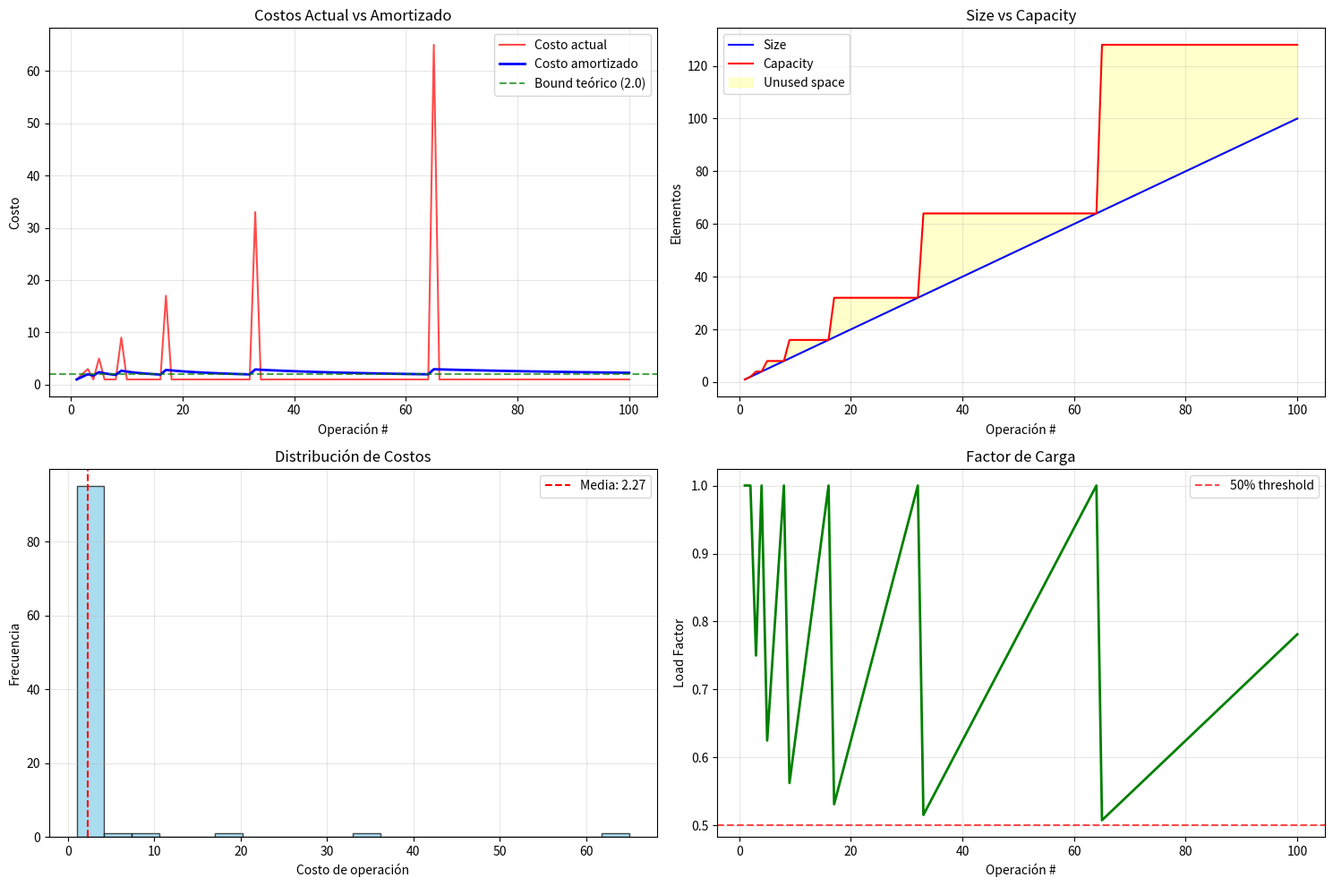

Here is the Python script that generated this plot:
import ctypes
from typing import Any, Iterator

class AdvancedDynamicArray:
    """Dynamic Array con métricas y optimizaciones avanzadas"""
    
    def __init__(self, initial_capacity: int = 8, growth_factor: float = 2.0, shrink_factor: float = 0.25):
        """Inicializa el dynamic array con parámetros configurables"""
        # Tu código aquí:
        # 1. Inicializar arrays de bajo nivel usando ctypes
        # 2. Configurar factores de crecimiento y shrinking
        # 3. Inicializar métricas de tracking
        
        self._capacity = initial_capacity
        self._size = 0
        self._growth_factor = growth_factor
        self._shrink_factor = shrink_factor
        
        # Crear array de bajo nivel
        self._data = self._make_array(self._capacity)
        
        # Métricas de rendimiento
        self._resize_count = 0
        self._total_allocations = initial_capacity
        
    def _make_array(self, capacity: int):
        """Crea array de bajo nivel usando ctypes"""
        # Tu código aquí:
        # 1. Usar ctypes.py_object para referencias Python
        # 2. Retornar array con capacidad especificada
        
        return (capacity * ctypes.py_object)()
    
    def _resize(self, new_capacity: int):
        """Redimensiona el array interno"""
        # Tu código aquí:
        # 1. Crear nuevo array con nueva capacidad
        # 2. Copiar elementos existentes
        # 3. Actualizar métricas
        # 4. Reemplazar array interno
        
        pass
    
    def append(self, value: Any) -> None:
        """Agrega elemento al final - O(1) amortizado"""
        # Tu código aquí:
        # 1. Verificar si necesita resize
        # 2. Agregar elemento
        # 3. Incrementar size
        
        pass
    
    def pop(self, index: int = None) -> Any:
        """Elimina y retorna elemento - O(1) para último, O(n) para otros"""
        # Tu código aquí:
        # 1. Manejar índice por defecto (último elemento)
        # 2. Validar índice
        # 3. Guardar valor a retornar
        # 4. Desplazar elementos si es necesario
        # 5. Decrementar size
        # 6. Considerar shrinking
        
        pass
    
    def insert(self, index: int, value: Any) -> None:
        """Inserta elemento en posición específica - O(n)"""
        # Tu código aquí:
        # 1. Validar índice
        # 2. Verificar si necesita resize
        # 3. Desplazar elementos hacia la derecha
        # 4. Insertar nuevo elemento
        # 5. Incrementar size
        
        pass
    
    def __getitem__(self, index: int) -> Any:
        """Acceso por índice - O(1)"""
        # Tu código aquí
        pass
    
    def __setitem__(self, index: int, value: Any) -> None:
        """Asignación por índice - O(1)"""
        # Tu código aquí
        pass
    
    def __len__(self) -> int:
        """Retorna tamaño actual - O(1)"""
        return self._size
    
    def __iter__(self) -> Iterator[Any]:
        """Iterador para for loops"""
        # Tu código aquí
        pass
    
    def get_metrics(self) -> dict:
        """Retorna métricas de rendimiento"""
        return {
            'size': self._size,
            'capacity': self._capacity,
            'load_factor': self._size / self._capacity if self._capacity > 0 else 0,
            'resize_count': self._resize_count,
            'total_allocations': self._total_allocations,
            'memory_efficiency': self._size / self._total_allocations if self._total_allocations > 0 else 0
        }
    
    def __repr__(self) -> str:
        """Representación para debugging"""
        items = [str(self._data[i]) for i in range(self._size)]
        return f"AdvancedDynamicArray([{', '.join(items)}]) cap={self._capacity}"

print("🔧 Implementa AdvancedDynamicArray")
print("💡 Recuerda: cada resize es costoso, pero el análisis amortizado lo justifica")

# 🧪 Testing de la implementación

def test_dynamic_array():
    """Suite de tests para validar la implementación"""
    
    print("🧪 Testing AdvancedDynamicArray...")
    
    # Test 1: Operaciones básicas
    print("\n1️⃣ Test: Operaciones básicas")
    arr = AdvancedDynamicArray(initial_capacity=4)
    
    # Tu código de testing aquí:
    # 1. Test append
    # 2. Test access
    # 3. Test assignment
    # 4. Test len
    
    pass
    
    # Test 2: Crecimiento automático
    print("\n2️⃣ Test: Crecimiento automático")
    # Tu código aquí:
    # 1. Llenar más allá de la capacidad inicial
    # 2. Verificar que la capacidad creció
    # 3. Verificar métricas de resize
    
    pass
    
    # Test 3: Insert y Pop
    print("\n3️⃣ Test: Insert y Pop")
    # Tu código aquí
    
    pass
    
    # Test 4: Shrinking
    print("\n4️⃣ Test: Shrinking")
    # Tu código aquí:
    # 1. Llenar array
    # 2. Eliminar muchos elementos
    # 3. Verificar que se redujo la capacidad
    
    pass
    
    # Test 5: Iteración
    print("\n5️⃣ Test: Iteración")
    # Tu código aquí
    
    pass
    
    print("\n✅ Todos los tests completados")

# Ejecutar tests
test_dynamic_array()

# 🏁 Benchmark vs Python list

import timeit
import random

def benchmark_vs_python_list():
    """Compara rendimiento con Python list nativo"""
    
    print("🏁 Benchmark: AdvancedDynamicArray vs Python list")
    print("=" * 60)
    
    sizes = [1000, 5000, 10000]
    
    for size in sizes:
        print(f"\n📊 Size: {size:,} elementos")
        print("-" * 40)
        
        # Tu código aquí: Implementar benchmarks
        
        # 1. APPEND OPERATIONS
        def test_custom_append():
            arr = AdvancedDynamicArray()
            for i in range(size):
                arr.append(i)
            return arr
        
        def test_python_append():
            arr = []
            for i in range(size):
                arr.append(i)
            return arr
        
        # Medir tiempos
        time_custom = timeit.timeit(test_custom_append, number=10) / 10
        time_python = timeit.timeit(test_python_append, number=10) / 10
        
        print(f"Append {size:,} items:")
        print(f"  Custom: {time_custom:.4f}s")
        print(f"  Python: {time_python:.4f}s")
        print(f"  Ratio: {time_custom/time_python:.2f}x")
        
        # 2. RANDOM ACCESS
        # Tu código aquí
        
        # 3. POP OPERATIONS
        # Tu código aquí
        
        # Mostrar métricas de la implementación custom
        custom_arr = test_custom_append()
        metrics = custom_arr.get_metrics()
        print(f"\n📈 Métricas custom array:")
        print(f"  Resizes: {metrics['resize_count']}")
        print(f"  Load factor: {metrics['load_factor']:.2f}")
        print(f"  Memory efficiency: {metrics['memory_efficiency']:.2f}")

benchmark_vs_python_list()

print("\n💡 Observaciones:")
print("- Python list está altamente optimizado en C")
print("- Nuestra implementación demuestra los conceptos")
print("- El overhead de Python objects afecta el rendimiento")

import matplotlib.pyplot as plt
import numpy as np
from collections import deque

class AmortizedTracker:
    """Tracker para análisis detallado de costos amortizados"""
    
    def __init__(self, growth_factor: float = 2.0):
        self.growth_factor = growth_factor
        self.operations = []
        self.resize_operations = []
        
        # Estado del array
        self.capacity = 1
        self.size = 0
        
        # Métricas acumulativas
        self.total_copies = 0
        self.total_operations = 0
    
    def append_operation(self):
        """Simula una operación append y registra costos"""
        self.total_operations += 1
        
        # ¿Necesita resize?
        if self.size >= self.capacity:
            # Resize operation - costo O(n)
            old_capacity = self.capacity
            self.capacity = int(self.capacity * self.growth_factor)
            copies_made = self.size  # Copiar elementos existentes
            self.total_copies += copies_made
            
            # Registrar resize
            self.resize_operations.append({
                'operation_number': self.total_operations,
                'old_capacity': old_capacity,
                'new_capacity': self.capacity,
                'elements_copied': copies_made,
                'cost': copies_made + 1  # Copiar + insertar
            })
            
            operation_cost = copies_made + 1
        else:
            # Operación normal - costo O(1)
            operation_cost = 1
        
        # Incrementar size
        self.size += 1
        
        # Registrar operación
        amortized_cost = (self.total_copies + self.total_operations) / self.total_operations
        
        self.operations.append({
            'operation_number': self.total_operations,
            'actual_cost': operation_cost,
            'amortized_cost': amortized_cost,
            'size': self.size,
            'capacity': self.capacity,
            'load_factor': self.size / self.capacity
        })
    
    def run_simulation(self, n_operations: int):
        """Ejecuta simulación de n operaciones append"""
        for _ in range(n_operations):
            self.append_operation()
    
    def get_analysis(self) -> dict:
        """Retorna análisis estadístico"""
        if not self.operations:
            return {}
        
        actual_costs = [op['actual_cost'] for op in self.operations]
        amortized_costs = [op['amortized_cost'] for op in self.operations]
        
        return {
            'total_operations': self.total_operations,
            'total_copies': self.total_copies,
            'resize_count': len(self.resize_operations),
            'final_amortized_cost': amortized_costs[-1],
            'max_actual_cost': max(actual_costs),
            'avg_actual_cost': sum(actual_costs) / len(actual_costs),
            'theoretical_bound': self.growth_factor / (self.growth_factor - 1),  # Para factor > 1
            'final_capacity': self.capacity,
            'final_size': self.size,
            'memory_efficiency': self.size / self.capacity
        }

# Tu código aquí: Experimenta con diferentes factores
print("🔬 Análisis Amortizado Empírico")
print("=" * 40)

growth_factors = [1.5, 2.0, 3.0]
n_ops = 1000

for factor in growth_factors:
    print(f"\n📊 Growth Factor: {factor}")
    print("-" * 30)
    
    tracker = AmortizedTracker(factor)
    tracker.run_simulation(n_ops)
    analysis = tracker.get_analysis()
    
    print(f"Total operations: {analysis['total_operations']:,}")
    print(f"Total copies: {analysis['total_copies']:,}")
    print(f"Resize count: {analysis['resize_count']}")
    print(f"Final amortized cost: {analysis['final_amortized_cost']:.3f}")
    print(f"Theoretical bound: {analysis['theoretical_bound']:.3f}")
    print(f"Memory efficiency: {analysis['memory_efficiency']:.1%}")

# 📊 Visualización del comportamiento amortizado

def plot_amortized_analysis():
    """Crea visualizaciones del análisis amortizado"""
    
    # Tu código aquí: Crear visualizaciones
    
    # Simulación detallada
    tracker = AmortizedTracker(growth_factor=2.0)
    tracker.run_simulation(100)  # Menos operaciones para visualización clara
    
    # Extraer datos
    operations = [op['operation_number'] for op in tracker.operations]
    actual_costs = [op['actual_cost'] for op in tracker.operations]
    amortized_costs = [op['amortized_cost'] for op in tracker.operations]
    capacities = [op['capacity'] for op in tracker.operations]
    sizes = [op['size'] for op in tracker.operations]
    
    # Crear subplots
    fig, ((ax1, ax2), (ax3, ax4)) = plt.subplots(2, 2, figsize=(15, 10))
    
    # 1. Costos por operación
    ax1.plot(operations, actual_costs, 'r-', alpha=0.7, label='Costo actual')
    ax1.plot(operations, amortized_costs, 'b-', linewidth=2, label='Costo amortizado')
    ax1.axhline(y=2.0, color='g', linestyle='--', alpha=0.7, label='Bound teórico (2.0)')
    ax1.set_xlabel('Operación #')
    ax1.set_ylabel('Costo')
    ax1.set_title('Costos Actual vs Amortizado')
    ax1.legend()
    ax1.grid(True, alpha=0.3)
    
    # 2. Crecimiento de capacidad
    ax2.plot(operations, sizes, 'b-', label='Size')
    ax2.plot(operations, capacities, 'r-', label='Capacity')
    ax2.fill_between(operations, sizes, capacities, alpha=0.2, color='yellow', label='Unused space')
    ax2.set_xlabel('Operación #')
    ax2.set_ylabel('Elementos')
    ax2.set_title('Size vs Capacity')
    ax2.legend()
    ax2.grid(True, alpha=0.3)
    
    # 3. Histogram de costos
    ax3.hist(actual_costs, bins=20, alpha=0.7, color='skyblue', edgecolor='black')
    ax3.axvline(x=np.mean(actual_costs), color='red', linestyle='--', label=f'Media: {np.mean(actual_costs):.2f}')
    ax3.set_xlabel('Costo de operación')
    ax3.set_ylabel('Frecuencia')
    ax3.set_title('Distribución de Costos')
    ax3.legend()
    ax3.grid(True, alpha=0.3)
    
    # 4. Load factor over time
    load_factors = [op['load_factor'] for op in tracker.operations]
    ax4.plot(operations, load_factors, 'g-', linewidth=2)
    ax4.axhline(y=0.5, color='r', linestyle='--', alpha=0.7, label='50% threshold')
    ax4.set_xlabel('Operación #')
    ax4.set_ylabel('Load Factor')
    ax4.set_title('Factor de Carga')
    ax4.legend()
    ax4.grid(True, alpha=0.3)
    
    plt.tight_layout()
    plt.show()
    
    # Análisis textual
    analysis = tracker.get_analysis()
    print("\n📈 Análisis de Convergencia:")
    print(f"- Costo amortizado final: {analysis['final_amortized_cost']:.3f}")
    print(f"- Bound teórico: {analysis['theoretical_bound']:.3f}")
    print(f"- Diferencia: {abs(analysis['final_amortized_cost'] - analysis['theoretical_bound']):.3f}")
    print(f"- Convergencia: {'✅ SÍ' if analysis['final_amortized_cost'] <= analysis['theoretical_bound'] + 0.1 else '❌ NO'}")

# Ejecutar visualización
try:
    plot_amortized_analysis()
except ImportError:
    print("📊 Matplotlib no disponible - mostrando análisis numérico solamente")
    
    # Análisis sin gráficos
    tracker = AmortizedTracker(growth_factor=2.0)
    tracker.run_simulation(1000)
    analysis = tracker.get_analysis()
    
    print("\n📊 Análisis Numérico:")
    for key, value in analysis.items():
        if isinstance(value, float):
            print(f"{key}: {value:.3f}")
        else:
            print(f"{key}: {value:,}")

from collections import deque, OrderedDict
import array
import time
import random

# 🖊️ Tu código aquí - Implementa soluciones para cada escenario

class SocialMediaFeed:
    """Escenario 1: Feed de social media"""
    
    def __init__(self, implementation='deque'):
        """Elige implementación: 'deque', 'list', 'custom'"""
        self.implementation = implementation
        
        if implementation == 'deque':
            self.feed = deque()
        elif implementation == 'list':
            self.feed = []
        else:
            self.feed = []  # Tu implementación custom
    
    def add_post(self, post):
        """Agrega post al inicio del feed"""
        # Tu código aquí:
        # 1. Implementar para cada tipo de estructura
        # 2. Medir complejidad real
        pass
    
    def get_recent_posts(self, n=10):
        """Obtiene los n posts más recientes"""
        # Tu código aquí
        pass
    
    def remove_old_posts(self, max_posts=1000):
        """Mantiene solo los posts más recientes"""
        # Tu código aquí
        pass

class ShoppingCart:
    """Escenario 2: Carrito de compras"""
    
    def __init__(self, implementation='list'):
        """Elige implementación óptima"""
        # Tu código aquí: 
        # ¿List, dict, OrderedDict, custom?
        pass
    
    def add_item(self, item_id, quantity=1):
        """Agrega item al carrito"""
        # Tu código aquí
        pass
    
    def remove_item(self, item_id):
        """Elimina item específico"""
        # Tu código aquí
        pass
    
    def get_total_items(self):
        """Cuenta total de items"""
        # Tu código aquí
        pass
    
    def checkout(self):
        """Procesa todos los items"""
        # Tu código aquí
        pass

class LRUCache:
    """Escenario 3: Cache LRU"""
    
    def __init__(self, capacity=100, implementation='ordereddict'):
        """Implementación eficiente de LRU"""
        # Tu código aquí:
        # ¿OrderedDict, custom doubly-linked list + dict?
        pass
    
    def get(self, key):
        """Obtiene valor y marca como recently used"""
        # Tu código aquí
        pass
    
    def put(self, key, value):
        """Inserta/actualiza y maneja eviction"""
        # Tu código aquí
        pass
    
    def _evict_lru(self):
        """Elimina el elemento menos recientemente usado"""
        # Tu código aquí
        pass

class ScientificDataProcessor:
    """Escenario 4: Procesamiento de datos científicos"""
    
    def __init__(self, data_type='f', implementation='array'):
        """Elige estructura óptima para datos numéricos"""
        # Tu código aquí:
        # ¿array.array, list, numpy (si disponible)?
        pass
    
    def load_data(self, data):
        """Carga conjunto de datos"""
        # Tu código aquí
        pass
    
    def calculate_statistics(self):
        """Calcula estadísticas básicas"""
        # Tu código aquí:
        # media, mediana, desviación estándar
        pass
    
    def apply_transformation(self, func):
        """Aplica función a todos los elementos"""
        # Tu código aquí
        pass
    
    def get_memory_usage(self):
        """Calcula uso de memoria"""
        # Tu código aquí
        pass

print("🎯 Implementa soluciones optimizadas para cada escenario")
print("💡 Considera las operaciones más frecuentes en cada caso")

# 🏁 Benchmark de escenarios

def benchmark_scenarios():
    """Compara implementaciones para cada escenario"""
    
    print("🏁 Benchmark de Escenarios Reales")
    print("=" * 50)
    
    # Escenario 1: Social Media Feed
    print("\n📱 Escenario 1: Social Media Feed")
    print("-" * 35)
    
    # Tu código aquí:
    # 1. Crear feeds con deque vs list
    # 2. Medir tiempo de 1000 inserciones al inicio
    # 3. Medir tiempo de acceso secuencial
    
    implementations = ['deque', 'list']
    for impl in implementations:
        feed = SocialMediaFeed(impl)
        
        # Benchmark insert al inicio
        start_time = time.time()
        for i in range(1000):
            feed.add_post(f"Post {i}")
        insert_time = time.time() - start_time
        
        print(f"{impl:10}: Insert time = {insert_time:.4f}s")
    
    # Escenario 2: Shopping Cart
    print("\n🛒 Escenario 2: Shopping Cart")
    print("-" * 30)
    # Tu código aquí
    
    # Escenario 3: LRU Cache
    print("\n💾 Escenario 3: LRU Cache")
    print("-" * 25)
    # Tu código aquí
    
    # Escenario 4: Scientific Data
    print("\n🔬 Escenario 4: Scientific Data")
    print("-" * 30)
    # Tu código aquí
    
    pass

# Ejecutar benchmarks
benchmark_scenarios()

print("\n📊 Matriz de Decisión:")
print("\nEscenario              | Estructura Óptima | Razón")
print("-" * 60)
print("Social Media Feed      | deque            | O(1) insert al inicio")
print("Shopping Cart          | dict/OrderedDict | O(1) lookup por item_id")
print("LRU Cache             | OrderedDict      | O(1) move_to_end")
print("Scientific Data       | array.array      | Memoria compacta, cache friendly")

print("\n💡 Lección clave: La elección correcta depende del patrón de acceso dominante")

import cProfile
import pstats
import io
from functools import wraps
import time

# Función problemática para optimizar
def inefficient_data_processor(data):
    """Función con múltiples ineficiencias - TU TAREA: optimizar"""
    
    # Ineficiencia 1: String concatenation en loop
    result_string = ""
    for item in data:
        result_string += str(item) + ","  # ❌ O(n²)
    
    # Ineficiencia 2: Búsqueda lineal repetitiva
    filtered_data = []
    target_values = [100, 200, 300, 400, 500]
    for item in data:
        if item in target_values:  # ❌ O(n) por cada item
            filtered_data.append(item)
    
    # Ineficiencia 3: Operaciones redundantes
    processed_data = []
    for item in filtered_data:
        # Cálculos costosos repetidos
        squared = item ** 2
        sqrt_val = squared ** 0.5  # ❌ Redundante con item
        final_val = sqrt_val * 2
        processed_data.append(final_val)
    
    # Ineficiencia 4: Conversiones innecesarias
    final_result = []
    for item in processed_data:
        final_result.append(str(int(float(item))))  # ❌ Conversiones innecesarias
    
    return result_string, final_result

def profile_function(func, *args, **kwargs):
    """Ejecuta función con profiling detallado"""
    profiler = cProfile.Profile()
    
    # Ejecutar con profiling
    profiler.enable()
    result = func(*args, **kwargs)
    profiler.disable()
    
    # Analizar resultados
    stream = io.StringIO()
    stats = pstats.Stats(profiler, stream=stream)
    stats.sort_stats('cumulative')
    stats.print_stats(10)  # Top 10 funciones
    
    profile_output = stream.getvalue()
    return result, profile_output

# Datos de prueba
test_data = list(range(1000)) * 2  # 2000 elementos con duplicados

print("🔍 Profiling función ineficiente...")
result, profile_output = profile_function(inefficient_data_processor, test_data)

print("📊 Resultados del profiling:")
print(profile_output)

# Medir tiempo total
start_time = time.time()
inefficient_data_processor(test_data)
slow_time = time.time() - start_time

print(f"⏱️ Tiempo total (versión lenta): {slow_time:.4f} segundos")

# 🖊️ Tu código aquí - Implementa la versión optimizada

def optimized_data_processor(data):
    """Versión optimizada - aplicar las mejores prácticas aprendidas"""
    
    # Tu optimización aquí:
    
    # Optimización 1: Usar join() en lugar de concatenación
    # result_string = ???
    
    # Optimización 2: Usar set para lookup O(1)
    # target_set = ???
    # filtered_data = [item for item in data if item in target_set]
    
    # Optimización 3: Eliminar cálculos redundantes
    # processed_data = [item * 2 for item in filtered_data]  # Simplificado
    
    # Optimización 4: Eliminar conversiones innecesarias
    # final_result = [str(item) for item in processed_data]
    
    pass

# Tu implementación aquí
def optimized_data_processor(data):
    """Implementa todas las optimizaciones"""
    
    # Optimización 1: String building eficiente
    result_parts = [str(item) for item in data]
    result_string = ",".join(result_parts) + ","
    
    # Optimización 2: Set lookup
    target_set = {100, 200, 300, 400, 500}
    filtered_data = [item for item in data if item in target_set]
    
    # Optimización 3: Cálculo simplificado
    processed_data = [item * 2 for item in filtered_data]
    
    # Optimización 4: Conversión directa
    final_result = [str(item) for item in processed_data]
    
    return result_string, final_result

# Probar versión optimizada
print("🚀 Profiling función optimizada...")
result_opt, profile_output_opt = profile_function(optimized_data_processor, test_data)

print("📊 Resultados del profiling (optimizada):")
print(profile_output_opt)

# Medir tiempo optimizado
start_time = time.time()
optimized_data_processor(test_data)
fast_time = time.time() - start_time

print(f"⏱️ Tiempo total (versión optimizada): {fast_time:.4f} segundos")
print(f"🚀 Mejora: {slow_time/fast_time:.1f}x más rápida")

# Validar que ambas versiones dan el mismo resultado
result_slow = inefficient_data_processor(test_data[:10])  # Muestra pequeña
result_fast = optimized_data_processor(test_data[:10])

print(f"\n✅ Resultados iguales: {result_slow == result_fast}")
